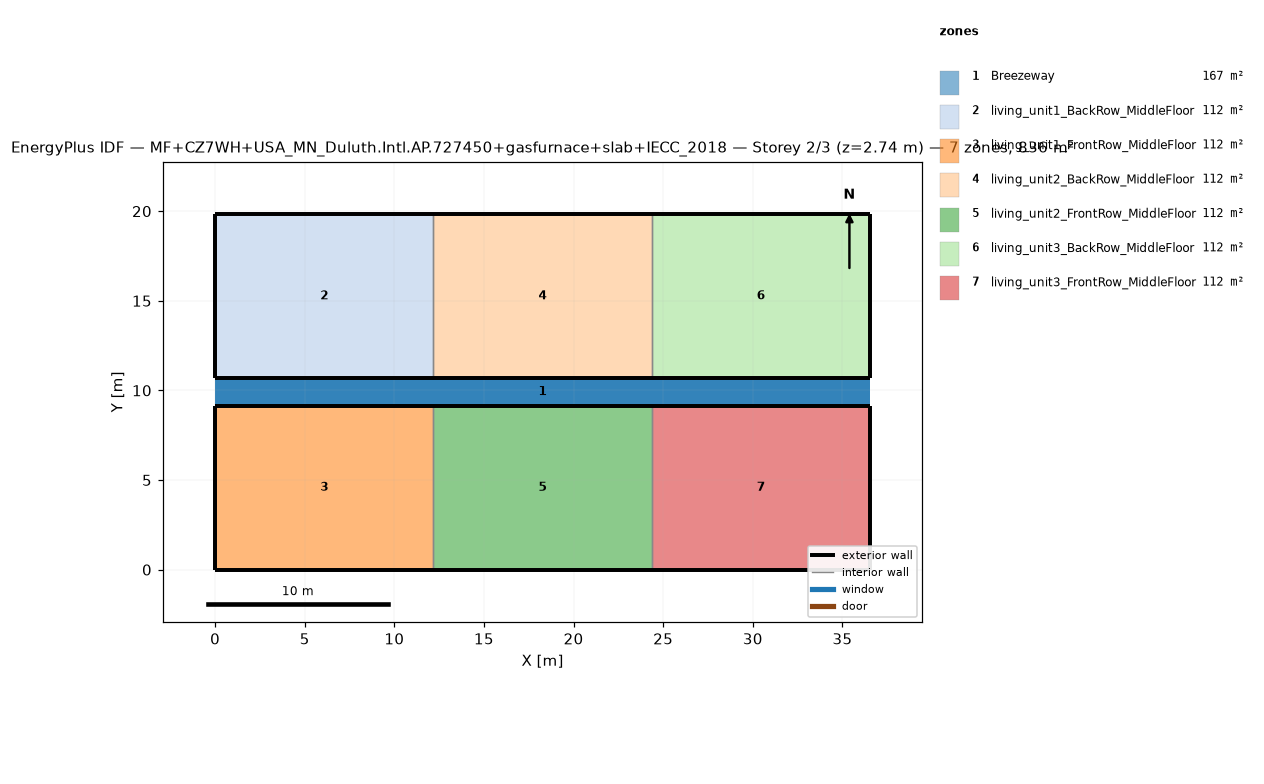
=== STOREY PLAN SPEC (per zone: floor XY polygon, exterior-wall plan segments, windows/doors) ===
zone 1: Breezeway  (167.0 m²)
  floor: (36.54, 9.16) (0.00, 9.16) (0.00, 10.68) (36.54, 10.68)
  floor: (36.54, 9.16) (0.00, 9.16) (0.00, 10.68) (36.54, 10.68)
  floor: (36.54, 9.16) (0.00, 9.16) (0.00, 10.68) (36.54, 10.68)
zone 2: living_unit1_BackRow_MiddleFloor  (111.5 m²)
  floor: (12.18, 10.68) (0.00, 10.68) (0.00, 19.84) (12.18, 19.84)
  exterior wall: (0.00, 10.68) – (12.18, 10.68)  [12.2 m]
  exterior wall: (12.18, 19.84) – (0.00, 19.84)  [12.2 m]
  exterior wall: (0.00, 19.84) – (0.00, 10.68)  [9.2 m]
  interior walls: 1
zone 3: living_unit1_FrontRow_MiddleFloor  (111.5 m²)
  floor: (12.18, 0.00) (0.00, 0.00) (0.00, 9.16) (12.18, 9.16)
  exterior wall: (0.00, 0.00) – (12.18, 0.00)  [12.2 m]
  exterior wall: (12.18, 9.16) – (0.00, 9.16)  [12.2 m]
  exterior wall: (0.00, 9.16) – (0.00, 0.00)  [9.2 m]
  interior walls: 1
zone 4: living_unit2_BackRow_MiddleFloor  (111.5 m²)
  floor: (24.36, 10.68) (12.18, 10.68) (12.18, 19.84) (24.36, 19.84)
  exterior wall: (12.18, 10.68) – (24.36, 10.68)  [12.2 m]
  exterior wall: (24.36, 19.84) – (12.18, 19.84)  [12.2 m]
  interior walls: 2
zone 5: living_unit2_FrontRow_MiddleFloor  (111.5 m²)
  floor: (24.36, 0.00) (12.18, 0.00) (12.18, 9.16) (24.36, 9.16)
  exterior wall: (12.18, 0.00) – (24.36, 0.00)  [12.2 m]
  exterior wall: (24.36, 9.16) – (12.18, 9.16)  [12.2 m]
  interior walls: 2
zone 6: living_unit3_BackRow_MiddleFloor  (111.5 m²)
  floor: (36.54, 10.68) (24.36, 10.68) (24.36, 19.84) (36.54, 19.84)
  exterior wall: (24.36, 10.68) – (36.54, 10.68)  [12.2 m]
  exterior wall: (36.54, 10.68) – (36.54, 19.84)  [9.2 m]
  exterior wall: (36.54, 19.84) – (24.36, 19.84)  [12.2 m]
  interior walls: 1
zone 7: living_unit3_FrontRow_MiddleFloor  (111.5 m²)
  floor: (36.54, 0.00) (24.36, 0.00) (24.36, 9.16) (36.54, 9.16)
  exterior wall: (24.36, 0.00) – (36.54, 0.00)  [12.2 m]
  exterior wall: (36.54, 0.00) – (36.54, 9.16)  [9.2 m]
  exterior wall: (36.54, 9.16) – (24.36, 9.16)  [12.2 m]
  interior walls: 1

=== DERIVED (storey summary) ===
Building: MF+CZ7WH+USA_MN_Duluth.Intl.AP.727450+gasfurnace+slab+IECC_2018
Storey: 2 of 3  (floor level z = 2.74 m)
Storey gross floor area: 836.2 m²
Zones on this storey: 7
  - Breezeway: floor 167.0 m²
  - living_unit1_BackRow_MiddleFloor: floor 111.5 m²; exterior wall 33.5 m (86.9 m²); WWR 0.0%
  - living_unit1_FrontRow_MiddleFloor: floor 111.5 m²; exterior wall 33.5 m (86.9 m²); WWR 0.0%
  - living_unit2_BackRow_MiddleFloor: floor 111.5 m²; exterior wall 24.4 m (63.1 m²); WWR 0.0%
  - living_unit2_FrontRow_MiddleFloor: floor 111.5 m²; exterior wall 24.4 m (63.1 m²); WWR 0.0%
  - living_unit3_BackRow_MiddleFloor: floor 111.5 m²; exterior wall 33.5 m (86.9 m²); WWR 0.0%
  - living_unit3_FrontRow_MiddleFloor: floor 111.5 m²; exterior wall 33.5 m (86.9 m²); WWR 0.0%
Zone adjacency (shared interzone walls):
  - living_unit1_BackRow_MiddleFloor ↔ living_unit2_BackRow_MiddleFloor
  - living_unit1_FrontRow_MiddleFloor ↔ living_unit2_FrontRow_MiddleFloor
  - living_unit2_BackRow_MiddleFloor ↔ living_unit3_BackRow_MiddleFloor
  - living_unit2_FrontRow_MiddleFloor ↔ living_unit3_FrontRow_MiddleFloor